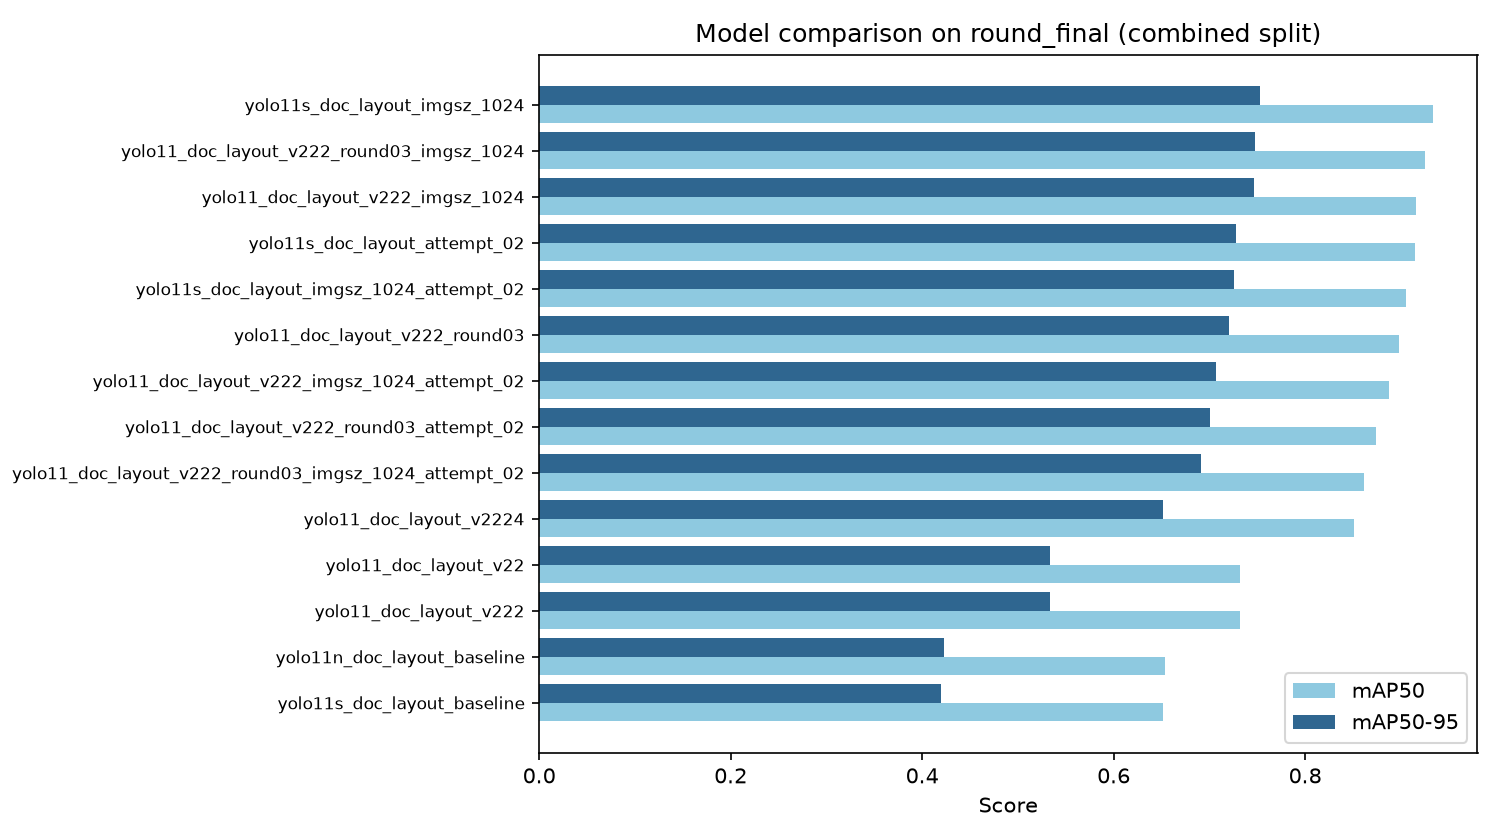

The file beside this chart, header and first rows:
model, baseline, imgsz, precision, recall, mAP50, mAP50-95, fitness
yolo11s_doc_layout_imgsz_1024, False, 1024, 0.9233, 0.9125, 0.9334, 0.753, 0.753
yolo11_doc_layout_v222_round03_imgsz_102…, False, 1024, 0.8891, 0.904, 0.9251, 0.748, 0.748
yolo11_doc_layout_v222_imgsz_1024, False, 1024, 0.8937, 0.8627, 0.9155, 0.7471, 0.7471
yolo11s_doc_layout_attempt_02, False, 1024, 0.874, 0.8757, 0.9145, 0.7274, 0.7274
yolo11s_doc_layout_imgsz_1024_attempt_02, False, 1024, 0.8823, 0.8851, 0.9056, 0.7253, 0.7253
yolo11_doc_layout_v222_round03, False, 640, 0.8677, 0.845, 0.8983, 0.7208, 0.7208
yolo11_doc_layout_v222_imgsz_1024_attemp…, False, 1024, 0.8604, 0.8506, 0.8877, 0.7065, 0.7065
yolo11_doc_layout_v222_round03_attempt_0…, False, 1024, 0.8444, 0.829, 0.8745, 0.7007, 0.7007
yolo11_doc_layout_v222_round03_imgsz_102…, False, 1024, 0.8584, 0.8256, 0.8617, 0.6912, 0.6912
yolo11_doc_layout_v2224, False, 640, 0.8237, 0.808, 0.851, 0.6521, 0.6521
yolo11_doc_layout_v22, False, 640, 0.7121, 0.7122, 0.732, 0.5331, 0.5331
yolo11_doc_layout_v222, False, 640, 0.7121, 0.7122, 0.732, 0.5331, 0.5331
yolo11n_doc_layout_baseline, True, 640, 0.6833, 0.5518, 0.6532, 0.4227, 0.4227
yolo11s_doc_layout_baseline, True, 640, 0.6368, 0.5774, 0.6519, 0.42, 0.42
